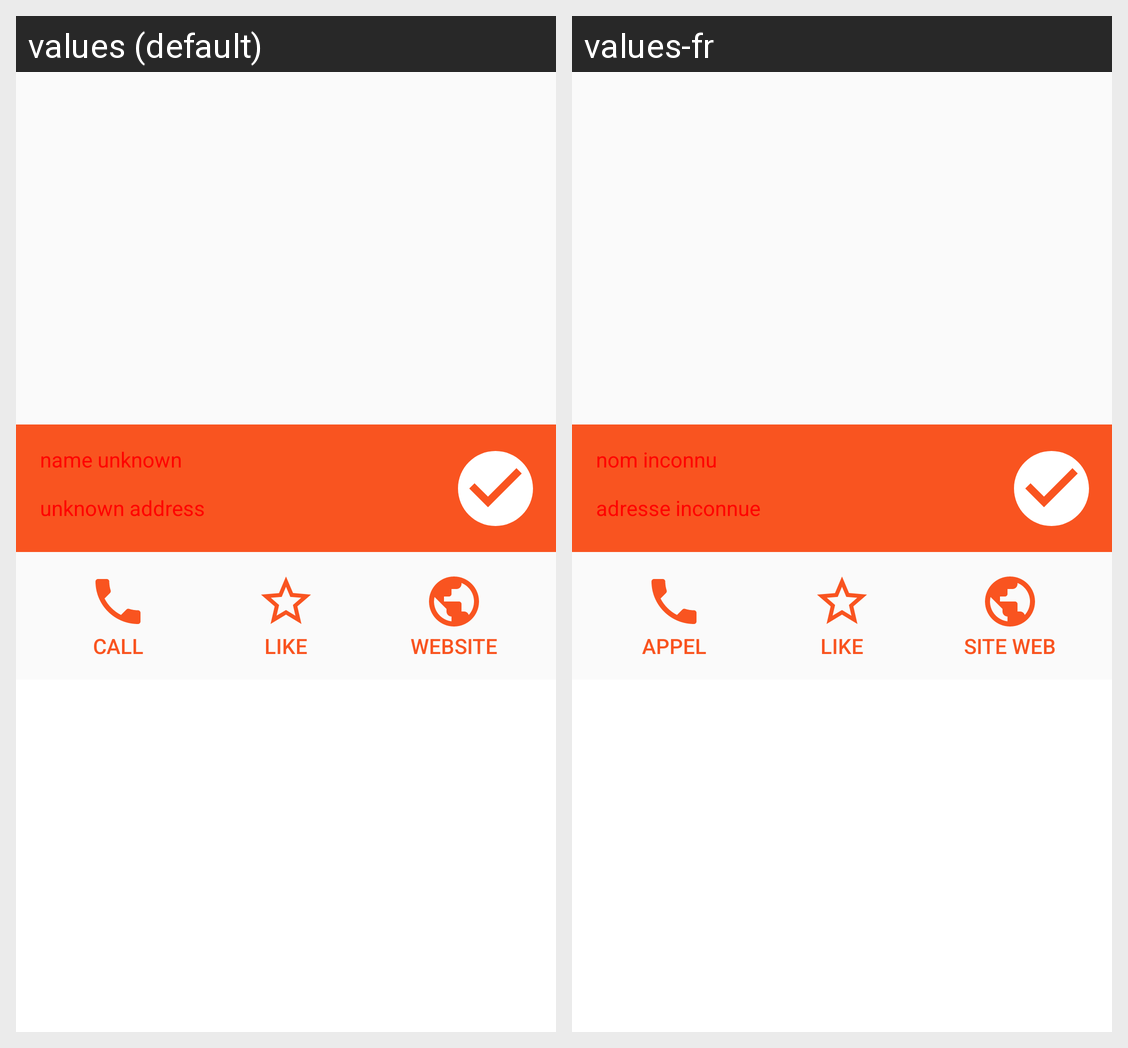

This grid shows one Android layout under two languages. Give, for every string resource on the screen, its name, the default text and each shown locale's text.
Android screen res/layout/activity_restaurant_details.xml rendered under 2 locales, left to right: values (default), values-fr. Device: Nexus 5 (rendered at 1080×1920; each locale shown at half size, 540×960, under a caption strip naming it); theme AppTheme.
Strings drawn on this screen, with the default value and each locale's value (text and hints the layout hard-codes, and strings that could not be matched under every locale, appear in the picture but are not listed):

restaurant_name_placeholder
  values: name unknown
  values-fr: nom inconnu

restaurant_address_placeholder
  values: unknown address
  values-fr: adresse inconnue

restaurant_call_button
  values: CALL
  values-fr: APPEL

restaurant_like_button
  values: LIKE
  values-fr: LIKE

restaurant_WEBSITE_button
  values: WEBSITE
  values-fr: SITE WEB
